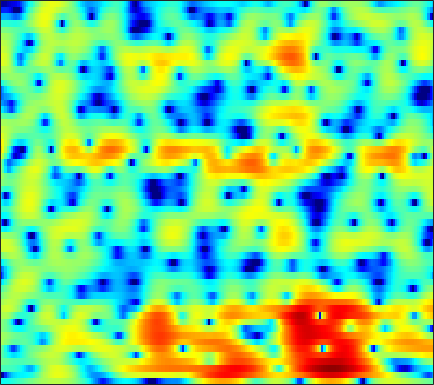

The data file committed next to this chart (first rows):
-4.6886, -4.6164, -4.4648, -4.258, -4.0619, -3.7559, -3.4057, -3.1271, -2.7182, -2.2968, -1.8619, -1.5327, -1.1014, -0.68236, -0.37412, 0.020203, 0.3941, 0.65883, 0.98762, 1.2774, 1.5304, 1.6912, 1.8609, 1.9844
-28.54, -18.39, -13.04, -10.08, -8.6, -7.226, -6.323, -5.876, -5.516, -5.35, -5.272, -5.203, -4.98, -4.515, -3.978, -3.052, -1.988, -1.166, -0.1046, 0.8658, 1.718, 2.268, 2.88, 3.354
-2.174, -2.281, -2.339, -2.356, -2.383, -2.478, -2.695, -2.966, -3.502, -4.278, -5.315, -6.251, -7.526, -8.324, -8.124, -6.736, -4.795, -3.34, -1.608, -0.1509, 1.038, 1.769, 2.545, 3.114
-0.5452, -0.7879, -1.089, -1.361, -1.544, -1.75, -1.908, -1.997, -2.071, -2.092, -2.063, -1.996, -1.842, -1.599, -1.353, -0.9501, -0.4762, -0.09458, 0.4261, 0.9191, 1.363, 1.647, 1.936, 2.107
-1.228, -2.01, -3.156, -4.35, -5.179, -5.994, -6.228, -5.985, -5.256, -4.312, -3.339, -2.645, -1.806, -1.069, -0.569, 0.03324, 0.5682, 0.9383, 1.382, 1.773, 2.11, 2.317, 2.532, 2.648
-0.7184, -1.887, -3.856, -6.418, -8.789, -12.04, -12.5, -10.54, -7.7, -5.499, -3.876, -2.954, -2.025, -1.371, -1.014, -0.6677, -0.4198, -0.2507, 0.0005932, 0.3196, 0.7379, 1.095, 1.622, 2.155
1.665, 1.163, 0.4517, -0.2354, -0.695, -1.188, -1.488, -1.575, -1.555, -1.459, -1.377, -1.379, -1.519, -1.87, -2.311, -3.192, -4.483, -5.771, -7.791, -9.273, -8.322, -6.361, -3.638, -1.349
1.459, 1.2, 0.8126, 0.383, 0.05332, -0.3643, -0.7268, -0.9563, -1.202, -1.385, -1.545, -1.678, -1.912, -2.25, -2.606, -3.269, -4.199, -5.062, -6.234, -6.903, -6.354, -5.185, -3.256, -1.388
0.1717, -0.1159, -0.6715, -1.428, -2.091, -3.055, -4.015, -4.601, -5.05, -4.983, -4.515, -4.021, -3.321, -2.687, -2.3, -1.882, -1.531, -1.319, -1.031, -0.6774, -0.2486, 0.1265, 0.6823, 1.286
0.2136, -0.03371, -0.7326, -1.938, -3.229, -5.697, -9.574, -14.56, -39.42, -14.56, -9.006, -6.581, -4.319, -2.735, -1.819, -0.8314, 0.004919, 0.5539, 1.189, 1.697, 2.092, 2.317, 2.516, 2.598
1.638, 1.817, 1.712, 1.251, 0.691, -0.2897, -1.38, -2.156, -2.962, -3.365, -3.397, -3.327, -3.135, -2.808, -2.374, -1.512, -0.4287, 0.3851, 1.411, 2.221, 2.76, 2.969, 2.959, 2.579
2.28, 2.702, 3.02, 3.069, 2.91, 2.519, 1.924, 1.353, 0.3787, -0.8809, -2.593, -4.36, -7.905, -14.73, -23.98, -11.52, -5.81, -3.246, -0.9486, 0.5425, 1.475, 1.871, 2.019, 1.731
1.273, 1.692, 2.097, 2.326, 2.379, 2.302, 2.034, 1.715, 1.136, 0.3491, -0.6308, -1.444, -2.527, -3.379, -3.644, -3.398, -2.675, -2.03, -1.216, -0.5633, -0.1113, 0.08016, 0.1737, 0.1018
-0.2092, 0.3026, 0.8916, 1.372, 1.672, 1.959, 2.103, 2.118, 2.027, 1.819, 1.521, 1.252, 0.8629, 0.466, 0.2004, -0.1167, -0.4278, -0.6551, -0.9698, -1.294, -1.625, -1.853, -2.087, -2.192
-2.261, -1.478, -0.4774, 0.4447, 1.064, 1.758, 2.318, 2.632, 2.914, 3.054, 3.05, 2.952, 2.706, 2.318, 1.927, 1.267, 0.4208, -0.3568, -1.627, -3.191, -5.008, -6.366, -7.612, -7.52
-6.749, -5.261, -3.359, -1.647, -0.5379, 0.7173, 1.735, 2.346, 2.971, 3.387, 3.595, 3.629, 3.506, 3.192, 2.814, 2.114, 1.162, 0.231, -1.354, -3.476, -6.381, -9.262, -13.2, -11.86
-13.82, -10.49, -7.091, -4.507, -2.948, -1.246, 0.07476, 0.8625, 1.671, 2.228, 2.571, 2.701, 2.716, 2.568, 2.361, 1.954, 1.404, 0.9073, 0.1601, -0.6458, -1.429, -1.908, -2.289, -2.3
-11.07, -9.095, -6.664, -4.614, -3.318, -1.867, -0.7321, -0.07107, 0.5873, 1.025, 1.279, 1.369, 1.371, 1.269, 1.16, 0.9774, 0.7712, 0.6226, 0.4392, 0.286, 0.1785, 0.1416, 0.1482, 0.2164
-5.843, -4.653, -3.251, -2.055, -1.291, -0.4708, 0.1132, 0.4079, 0.6146, 0.629, 0.4729, 0.2606, -0.09216, -0.4669, -0.7202, -0.9478, -0.9913, -0.8957, -0.6373, -0.2731, 0.1355, 0.4283, 0.7829, 1.074
-0.3793, 0.1715, 0.7968, 1.282, 1.55, 1.738, 1.723, 1.574, 1.18, 0.5454, -0.3537, -1.202, -2.546, -4.078, -5.245, -6.367, -6.346, -5.545, -3.971, -2.353, -0.9497, -0.091, 0.801, 1.42
2.951, 3.071, 3.172, 3.173, 3.079, 2.808, 2.358, 1.864, 0.989, -0.1806, -1.681, -3.047, -5.335, -8.337, -11.46, -18.12, -18.42, -12.7, -7.744, -4.466, -2.13, -0.8029, 0.5071, 1.34
3.292, 3.213, 3.067, 2.857, 2.621, 2.193, 1.583, 0.9679, -0.1045, -1.493, -3.204, -4.718, -6.915, -8.951, -10.01, -10.33, -9.28, -7.93, -5.772, -3.622, -1.744, -0.5616, 0.6836, 1.531
1.085, 0.9022, 0.7246, 0.6089, 0.5568, 0.4267, 0.125, -0.2454, -1.039, -2.261, -4.055, -5.874, -9.394, -15.55, -27.27, -17.55, -10.5, -7.491, -4.562, -2.369, -0.6599, 0.3802, 1.468, 2.273
-4.592, -5.384, -5.69, -4.954, -4.034, -2.846, -1.947, -1.54, -1.345, -1.555, -2.124, -2.75, -3.717, -4.586, -4.896, -4.616, -3.696, -2.803, -1.576, -0.468, 0.4847, 1.096, 1.785, 2.347
-10.69, -15.57, -21.27, -11.97, -8.09, -4.857, -2.721, -1.626, -0.6121, -0.001858, 0.3252, 0.4098, 0.428, 0.3783, 0.3446, 0.3588, 0.4036, 0.4625, 0.5447, 0.5983, 0.639, 0.663, 0.7449, 0.911
-4.76, -5.098, -5.038, -4.27, -3.386, -2.061, -0.7593, 0.106, 1.062, 1.805, 2.333, 2.599, 2.795, 2.824, 2.737, 2.473, 2.044, 1.604, 0.8211, -0.1679, -1.346, -2.284, -3.348, -3.812
-2.553, -2.703, -2.655, -2.221, -1.704, -0.7681, 0.2384, 0.9978, 1.933, 2.719, 3.308, 3.63, 3.855, 3.858, 3.706, 3.269, 2.553, 1.787, 0.4125, -1.513, -4.253, -7.208, -13.97, -31.18
-4.624, -5.764, -6.599, -6.016, -4.775, -2.827, -1.001, 0.1952, 1.54, 2.589, 3.369, 3.776, 4.102, 4.171, 4.059, 3.692, 3.046, 2.383, 1.239, -0.2079, -1.925, -3.298, -4.973, -6.014
-6.932, -10.51, -17.55, -13.4, -8.799, -4.811, -2.154, -0.641, 0.9069, 2.066, 2.921, 3.368, 3.758, 3.91, 3.875, 3.643, 3.196, 2.743, 1.976, 1.083, 0.09585, -0.6431, -1.601, -2.461
-2.081, -2.913, -3.554, -3.508, -3.028, -2.063, -0.9522, -0.1462, 0.8296, 1.656, 2.309, 2.684, 3.026, 3.183, 3.18, 3.009, 2.675, 2.308, 1.697, 0.9526, 0.1171, -0.5556, -1.475, -2.376
0.7343, 0.1301, -0.4573, -0.7492, -0.7589, -0.5629, -0.1278, 0.2631, 0.8488, 1.424, 1.932, 2.261, 2.581, 2.751, 2.773, 2.647, 2.335, 1.973, 1.328, 0.4822, -0.5346, -1.409, -2.636, -3.874
1.685, 0.6663, -0.4925, -1.204, -1.419, -1.251, -0.7807, -0.2803, 0.4376, 1.161, 1.834, 2.266, 2.736, 3.057, 3.182, 3.182, 2.936, 2.601, 1.887, 0.8817, -0.4906, -1.792, -4.001, -6.808
0.8038, -1.798, -5.625, -8.369, -8.055, -5.88, -3.958, -2.688, -1.291, -0.09799, 0.9799, 1.689, 2.524, 3.191, 3.565, 3.859, 3.888, 3.725, 3.23, 2.402, 1.181, -0.008599, -2.09, -4.834
0.7576, -2.268, -6.994, -10.66, -10.84, -9.408, -8.151, -7.256, -6.042, -4.719, -3.251, -2.115, -0.6127, 0.7236, 1.556, 2.385, 2.918, 3.057, 2.984, 2.569, 1.887, 1.27, 0.4267, -0.3182
3.619, 1.541, -1.437, -4.72, -7.324, -11.39, -15.59, -17.27, -15.66, -13.48, -11.22, -9.094, -5.803, -3.013, -1.327, 0.3318, 1.35, 1.739, 1.775, 1.353, 0.5641, -0.186, -1.123, -1.491
5.867, 4.207, 1.627, -1.397, -4.12, -8.212, -12.59, -14.88, -16.38, -19.43, -22.49, -15.6, -8.842, -4.642, -2.532, -0.5611, 0.5395, 0.9268, 0.8004, -0.0139, -1.696, -3.833, -8.895, -21.58
5.327, 4.238, 2.617, 0.833, -0.563, -2.407, -4.048, -5.149, -6.202, -6.667, -6.404, -5.771, -4.469, -3.104, -2.193, -1.274, -0.7285, -0.5699, -0.6605, -1.16, -2.002, -2.777, -3.708, -3.933
3.917, 3.308, 2.433, 1.514, 0.8235, -0.06787, -0.8821, -1.355, -1.861, -2.165, -2.266, -2.185, -2.029, -1.813, -1.666, -1.573, -1.591, -1.7, -1.909, -2.153, -2.348, -2.378, -2.25, -1.842
2.752, 2.493, 2.092, 1.671, 1.351, 0.9546, 0.6098, 0.3956, 0.1654, -0.008741, -0.1491, -0.2523, -0.4214, -0.6644, -0.9287, -1.396, -2.026, -2.587, -3.424, -4.123, -4.447, -4.33, -3.688, -2.691
1.478, 1.402, 1.239, 1.06, 0.9482, 0.865, 0.8791, 0.9105, 1.019, 1.129, 1.195, 1.164, 1.022, 0.6791, 0.2501, -0.5916, -1.861, -3.168, -5.626, -9.299, -13.66, -12.81, -8.028, -4.446
-1.079, -1.276, -1.657, -2.032, -2.176, -2.092, -1.604, -1.068, -0.2528, 0.5192, 1.145, 1.468, 1.695, 1.65, 1.426, 0.8318, -0.1299, -1.135, -2.853, -4.916, -6.347, -6.051, -4.103, -1.866
-5.391, -6.097, -7.587, -9.821, -11.82, -12.59, -9.701, -7.077, -4.28, -2.227, -0.7579, 0.06559, 0.8006, 1.223, 1.364, 1.341, 1.138, 0.8987, 0.5403, 0.2736, 0.2143, 0.3583, 0.7997, 1.407
-8.803, -9.264, -10.38, -12.21, -13.87, -14.34, -11.35, -8.686, -5.798, -3.639, -2.05, -1.158, -0.2881, 0.2905, 0.5738, 0.8195, 0.9571, 1.036, 1.138, 1.292, 1.506, 1.714, 2.038, 2.374
-10.94, -9.955, -8.928, -8.168, -7.584, -6.721, -5.655, -4.72, -3.522, -2.441, -1.565, -1.082, -0.6134, -0.3547, -0.2622, -0.21, -0.1645, -0.08022, 0.1516, 0.5098, 0.9906, 1.392, 1.923, 2.403
-10.76, -8.5, -6.37, -4.84, -3.939, -2.937, -2.111, -1.598, -1.012, -0.5895, -0.3718, -0.3506, -0.5466, -0.9913, -1.474, -2.274, -3.028, -3.357, -3.157, -2.247, -0.9723, -0.001018, 1.157, 2.096
-4.281, -3.401, -2.304, -1.371, -0.8216, -0.2216, 0.2301, 0.4434, 0.616, 0.6167, 0.4203, 0.1278, -0.5605, -1.672, -2.903, -5.372, -9.621, -15.42, -16.24, -8.145, -3.906, -1.803, 0.1891, 1.55
-0.1587, 0.1182, 0.4459, 0.6766, 0.7827, 0.8117, 0.743, 0.6659, 0.4905, 0.2805, 0.03011, -0.2326, -0.7016, -1.415, -2.152, -3.392, -4.768, -5.523, -5.395, -3.991, -2.241, -1.081, 0.144, 0.9893
1.997, 2.05, 1.944, 1.627, 1.267, 0.605, -0.2045, -0.8036, -1.47, -1.8, -1.762, -1.577, -1.232, -0.9276, -0.7661, -0.6299, -0.5007, -0.3683, -0.1131, 0.2506, 0.6083, 0.8049, 0.8829, 0.7024
3.597, 3.549, 3.144, 2.342, 1.446, -0.2159, -2.538, -4.813, -8.165, -9.441, -7.122, -5.062, -2.875, -1.247, -0.3107, 0.6632, 1.419, 1.87, 2.309, 2.569, 2.598, 2.427, 1.847, 0.7602
3.802, 3.688, 3.183, 2.248, 1.209, -0.6553, -3.201, -5.603, -9.235, -10.75, -8.61, -6.681, -4.549, -2.853, -1.769, -0.469, 0.6421, 1.367, 2.13, 2.611, 2.796, 2.701, 2.231, 1.293
3.044, 2.89, 2.438, 1.686, 0.9395, -0.293, -1.722, -2.861, -4.32, -5.54, -6.474, -6.95, -7.203, -6.771, -5.898, -4.228, -2.429, -1.198, 0.1662, 1.162, 1.791, 2.034, 2.089, 1.871
2.441, 2.293, 1.928, 1.373, 0.8396, -0.03115, -1.077, -2.004, -3.413, -5.12, -7.393, -9.792, -15.19, -25.76, -16.02, -9.007, -5.058, -3.003, -0.9994, 0.4096, 1.342, 1.799, 2.132, 2.227
1.558, 1.453, 1.202, 0.8355, 0.4741, -0.1105, -0.8267, -1.428, -2.383, -3.497, -4.788, -5.835, -7.074, -7.34, -6.6, -4.78, -2.772, -1.45, 0.002778, 1.078, 1.798, 2.126, 2.299, 2.218
-0.09057, -0.1358, -0.2601, -0.4625, -0.6553, -0.9549, -1.273, -1.5, -1.768, -2.003, -2.132, -2.123, -1.956, -1.547, -1.052, -0.2396, 0.6631, 1.317, 2.069, 2.611, 2.894, 2.903, 2.636, 2.018
-3.131, -3.083, -3.12, -3.279, -3.438, -3.654, -3.769, -3.767, -3.505, -2.99, -2.276, -1.654, -0.7382, 0.1858, 0.8732, 1.769, 2.572, 3.103, 3.652, 3.983, 4.045, 3.883, 3.341, 2.345
-8.266, -8.026, -8.033, -8.377, -8.87, -9.758, -10.68, -10.97, -10.28, -8.37, -6.136, -4.548, -2.648, -0.9821, 0.09132, 1.338, 2.377, 3.019, 3.687, 4.122, 4.298, 4.253, 3.92, 3.262
-13.77, -13.47, -13.43, -13.81, -14.51, -16.39, -20.48, -27.82, -24.28, -15.43, -10.66, -8.129, -5.47, -3.341, -1.982, -0.4481, 0.8435, 1.657, 2.558, 3.244, 3.705, 3.9, 3.965, 3.813
-18.33, -18.77, -18.34, -17.36, -16.65, -16.07, -15.72, -15.35, -14.2, -12.33, -10.27, -8.776, -6.881, -5.153, -3.926, -2.361, -0.9059, 0.09165, 1.27, 2.253, 3.023, 3.452, 3.845, 4.041
